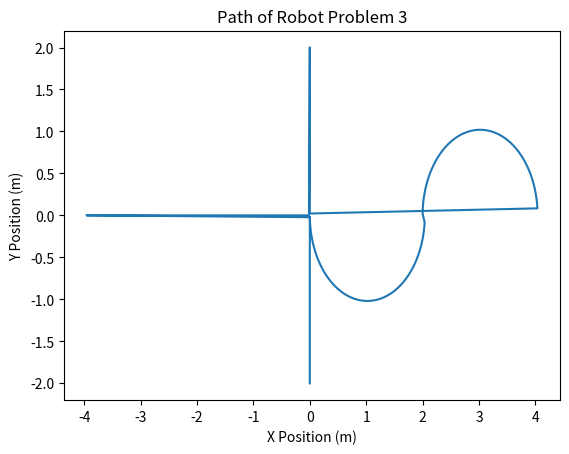

Generate this figure with matplotlib:
# This is a sample Python script.

# Press Shift+F10 to execute it or replace it with your code.
# Press Double Shift to search everywhere for classes, files, tool windows, actions, and settings.
import math
from matplotlib import pyplot as plt


def calculate(path_plan):
    x = []
    y = []
    for a in path_plan:
        t = a[0]
        vr = a[1]
        vl = a[2]
        xo = a[3]
        yo = a[4]
        thetao = a[5]
        l = 0.160
        count = 0.1
        while count <= t:
            if vr != vl:
                x.append(xo + (l*(vr+vl) / (2 * (vr-vl)))* (math.sin(((vr-vl)*count) / l + thetao)-math.sin(thetao)))
                y.append(yo + (l * (vr + vl) / (2 * (vr - vl))) * (math.cos(((vr - vl) * count) / l + thetao) - math.cos(thetao)))
            else:
                x.append(vr*count * math.cos(thetao))
                y.append(vr * count * math.sin(thetao))



            count += 0.1
    plt.title("Path of Robot Problem 3")
    plt.xlabel("X Position (m)")
    plt.ylabel("Y Position (m)")
    plt.plot(x,y)
    plt.show()
    #




# Press the green button in the gutter to run the script.
if __name__ == '__main__':
    path_plan = [
        [15.3, 0.188, 0.22, 0, 0, 1.5709],
        [15.3, 0.22, 0.188, 2, 0, -1.5709],
        [9.1, 0.22, 0.22, 4, 0, 1.5709],
        [26.5, 0.15, 0.15, 4, 2, -3.14159],
        [9.1, 0.22, 0.22, 0, 2, -1.5709]
    ]

    calculate(path_plan)

# See PyCharm help at https://www.jetbrains.com/help/pycharm/
